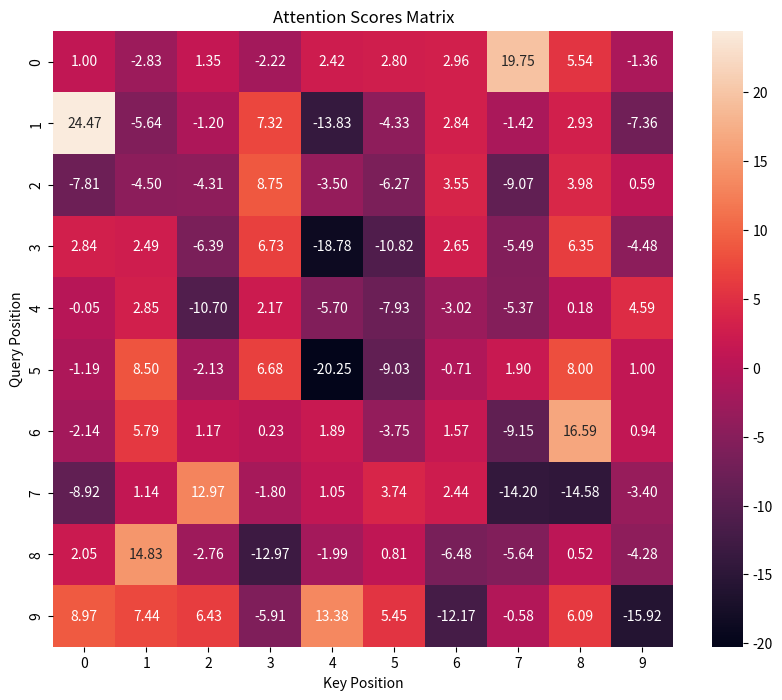
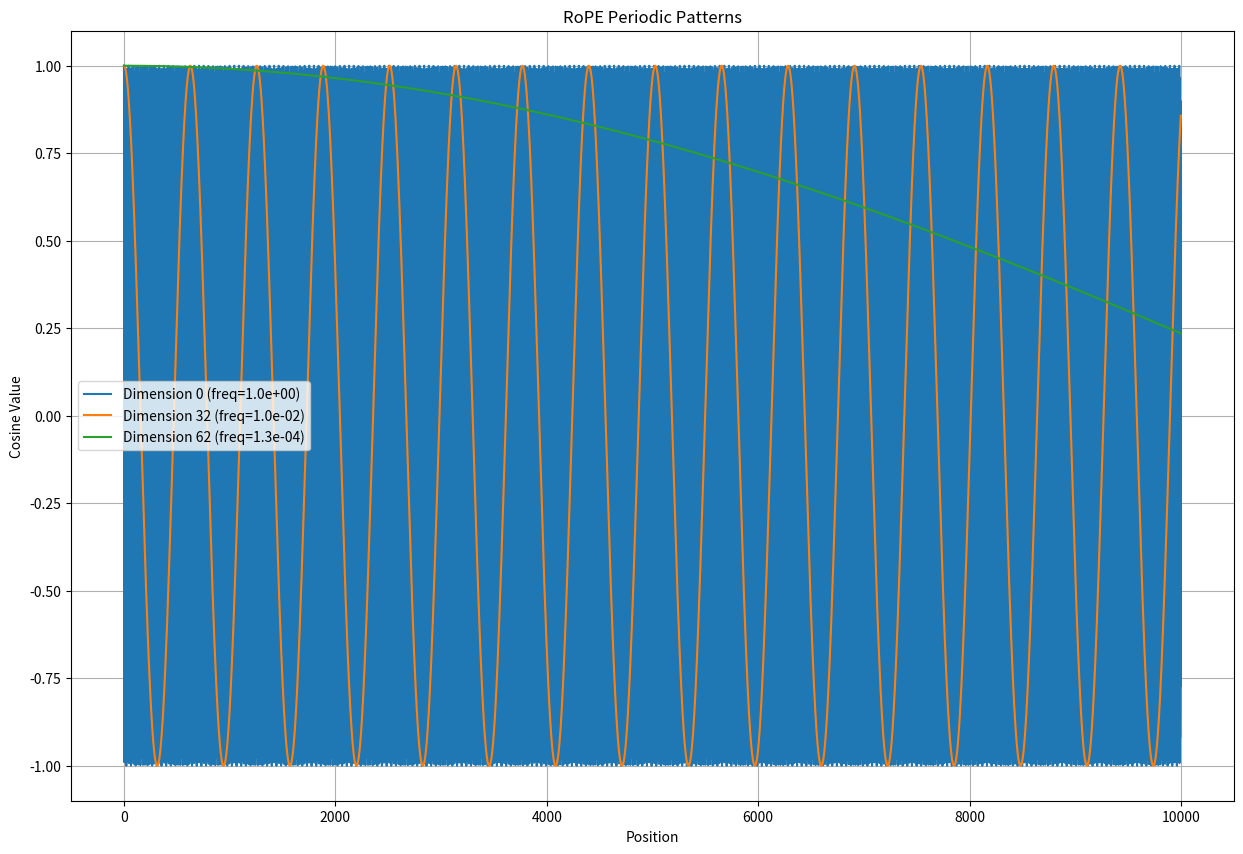
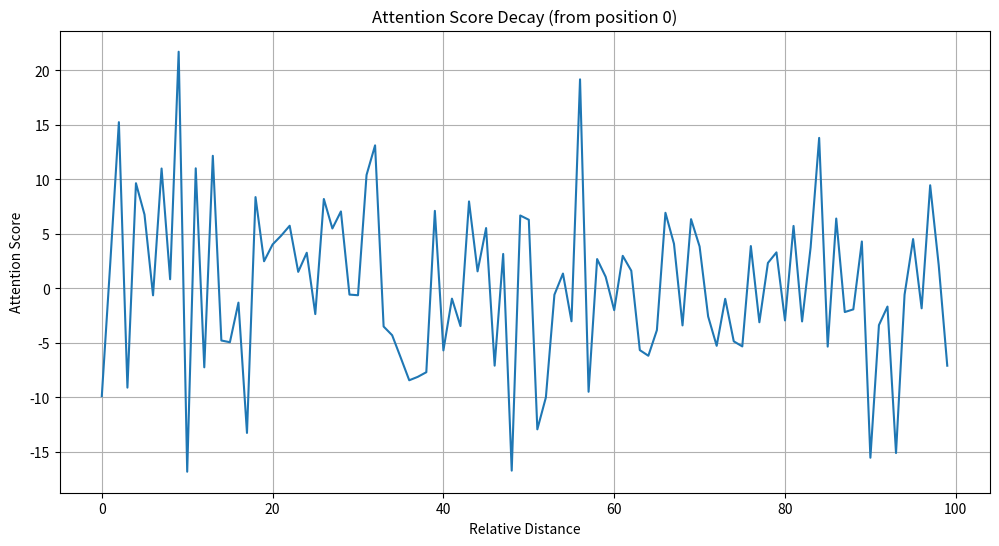
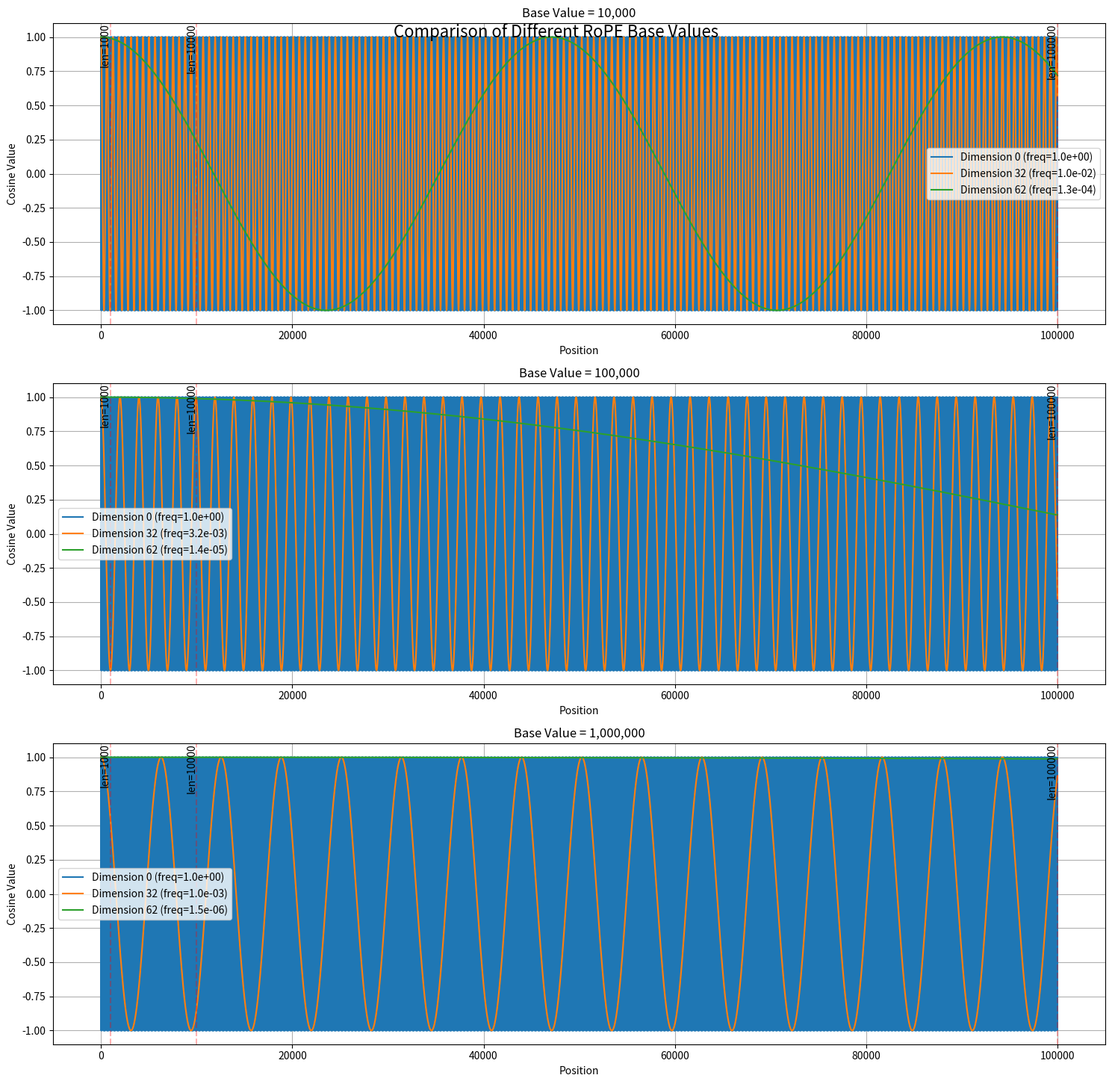

These figures' Python source, in order:
import numpy as np
import matplotlib.pyplot as plt
from typing import Tuple
import seaborn as sns

class RoPEVisualizer:
    def __init__(self, dim: int = 64, max_len: int = 1000, base: int = 10000):
        """RoPE可视化器
        
        Args:
            dim: 编码维度(必须是偶数)
            max_len: 最大序列长度
            base: RoPE基值(rope_theta)
        """
        self.dim = dim
        self.max_len = max_len
        self.base = base
        
        # 预计算频率
        self.freqs = self._get_freqs()
        
    def _get_freqs(self) -> np.ndarray:
        """计算RoPE频率"""
        return 1.0 / (self.base ** (np.arange(0, self.dim, 2) / self.dim))
    
    def get_rotation_matrix(self, pos: int) -> np.ndarray:
        """获取位置pos的旋转矩阵"""
        theta = pos * self.freqs
        cos = np.cos(theta)
        sin = np.sin(theta)
        
        rot_matrices = np.zeros((self.dim//2, 2, 2))
        rot_matrices[:, 0, 0] = cos
        rot_matrices[:, 0, 1] = -sin
        rot_matrices[:, 1, 0] = sin
        rot_matrices[:, 1, 1] = cos
        
        return rot_matrices
    
    def apply_rope(self, x: np.ndarray, pos: int) -> np.ndarray:
        """应用RoPE变换"""
        x_reshaped = x.reshape(-1, 2)
        rot_matrices = self.get_rotation_matrix(pos)
        rotated = np.einsum('ijk,ik->ij', rot_matrices, x_reshaped)
        return rotated.flatten()
    
    def compute_attention_score(self, q_pos: int, k_pos: int) -> float:
        """计算两个位置间的注意力分数"""
        # 生成随机query和key向量
        query = np.random.randn(self.dim)
        key = np.random.randn(self.dim)
        
        # 应用RoPE变换
        q_rotated = self.apply_rope(query, q_pos)
        k_rotated = self.apply_rope(key, k_pos)
        
        # 计算注意力分数
        return np.dot(q_rotated, k_rotated)
    
    def visualize_relative_position(self):
        """可视化相对位置编码特性"""
        positions = np.arange(10)
        attention_matrix = np.zeros((len(positions), len(positions)))
        
        for i in positions:
            for j in positions:
                attention_matrix[i, j] = self.compute_attention_score(i, j)
        
        plt.figure(figsize=(10, 8))
        sns.heatmap(attention_matrix, annot=True, fmt='.2f')
        plt.title('Attention Scores Matrix')
        plt.xlabel('Key Position')
        plt.ylabel('Query Position')
        plt.show()
        
        # 验证R(n-m) = Rm^T * Rn
        pos1, pos2 = 3, 7
        R_m = self.get_rotation_matrix(pos1)
        R_n = self.get_rotation_matrix(pos2)
        R_diff_direct = self.get_rotation_matrix(pos2 - pos1)
        R_diff_composed = np.einsum('ijk,ikl->ijl', R_m.transpose(0, 2, 1), R_n)
        
        print(f"\nVerifying R({pos2}-{pos1}) = R({pos1})^T * R({pos2}):")
        print(f"Max difference: {np.abs(R_diff_direct - R_diff_composed).max():.8f}")
    
    def visualize_extrapolation(self, test_lengths=[100, 1000, 10000]):
        """可视化长度外推性"""
        # 选择不同维度观察周期性
        dims_to_show = [0, self.dim//4, self.dim//2-1]  # 高频、中频、低频维度
        
        plt.figure(figsize=(15, 10))
        for dim_idx in dims_to_show:
            positions = np.arange(max(test_lengths))
            theta = positions * self.freqs[dim_idx]
            values = np.cos(theta)
            
            plt.plot(positions, values, 
                    label=f'Dimension {dim_idx*2} (freq={self.freqs[dim_idx]:.1e})')
        
        plt.title('RoPE Periodic Patterns')
        plt.xlabel('Position')
        plt.ylabel('Cosine Value')
        plt.legend()
        plt.grid(True)
        plt.show()
        
    def visualize_decay(self, query_pos: int = 0, max_distance: int = 100):
        """可视化远程衰减性"""
        distances = np.arange(max_distance)
        attention_scores = []
        
        # 固定query位置，计算不同距离的attention scores
        for dist in distances:
            score = self.compute_attention_score(query_pos, query_pos + dist)
            attention_scores.append(score)
        
        plt.figure(figsize=(12, 6))
        plt.plot(distances, attention_scores)
        plt.title(f'Attention Score Decay (from position {query_pos})')
        plt.xlabel('Relative Distance')
        plt.ylabel('Attention Score')
        plt.grid(True)
        plt.show()

    def compare_different_bases(self, test_lengths=[1000, 10000, 100000], 
                            base_values=[10000, 100000, 1000000]):
        """比较不同base值对RoPE周期性的影响
        
        Args:
            test_lengths: 要测试的序列长度列表
            base_values: 要比较的base值列表
        """
        # 选择不同维度观察周期性
        dims_to_show = [0, self.dim//4, self.dim//2-1]  # 高频、中频、低频维度
        
        # 创建子图
        fig, axes = plt.subplots(len(base_values), 1, figsize=(15, 5*len(base_values)))
        fig.suptitle('Comparison of Different RoPE Base Values', 
                    fontsize=16, y=0.95)
        
        # 为每个base值创建一个子图
        for idx, base in enumerate(base_values):
            # 更新频率
            self.base = base
            self.freqs = self._get_freqs()
            
            # 在对应的子图上绘制
            ax = axes[idx]
            
            for dim_idx in dims_to_show:
                positions = np.arange(max(test_lengths))
                theta = positions * self.freqs[dim_idx]
                values = np.cos(theta)
                
                ax.plot(positions, values, 
                    label=f'Dimension {dim_idx*2} (freq={self.freqs[dim_idx]:.1e})')
            
            ax.set_title(f'Base Value = {base:,}')
            ax.set_xlabel('Position')
            ax.set_ylabel('Cosine Value')
            ax.legend()
            ax.grid(True)
            
            # 添加垂直线标记不同的序列长度
            for length in test_lengths:
                ax.axvline(x=length, color='r', linestyle='--', alpha=0.3)
                ax.text(length, ax.get_ylim()[1], f'len={length}', 
                    rotation=90, va='top', ha='right')
        
        plt.tight_layout()
        plt.show()
        
        # 打印频率信息
        print("\nFrequency comparison for different dimensions:")
        print("\nDim | " + " | ".join(f"Base={base:,}".ljust(15) for base in base_values))
        print("-" * (5 + 17 * len(base_values)))
        
        for dim_idx in dims_to_show:
            freqs = []
            for base in base_values:
                freq = 1.0 / (base ** (2*dim_idx/self.dim))
                freqs.append(f"{freq:.2e}")
            print(f"{dim_idx*2:3d} | " + " | ".join(f"{freq}".ljust(15) for freq in freqs))


def main():
    # 创建RoPE可视化器
    rope_viz = RoPEVisualizer(dim=64, max_len=1000, base=10000)
    
    print("1. 演示相对位置编码特性")
    print("""对角线模式：对角线上的值（自注意）应该最高，因为位置差为0
对称性：位置i到j的注意力分数应与位置j到i的分数呈一定对称关系
距离衰减：随着离对角线越远（位置差越大），注意力分数应该逐渐减小
周期性：可能会观察到一定的周期性模式，这是由RoPE的三角函数特性导致的""")
    rope_viz.visualize_relative_position()
    
    print("\n2. 演示长度外推性")
    print("""不同频率：
低维度（如dim=0）：高频振荡，周期短，适合捕捉局部位置关系
高维度（如dim=dim//2-1）：低频振荡，周期长，适合捕捉全局位置关系
中间维度：中等频率，在局部和全局之间平衡
外推能力：波形能够延续到训练长度之外，说明RoPE能处理更长序列""")
    rope_viz.visualize_extrapolation()
    
    print("\n3. 演示远程衰减性")
    print("""初始衰减：随着距离增加，注意力分数迅速下降
震荡特性：可能会出现周期性的小幅震荡
长尾效应：在较远距离处，注意力分数趋于稳定但保持较低水平
有界性：注意力分数应该在一定范围内波动，不会发散""")
    rope_viz.visualize_decay()
    
    # 比较不同base值的影响
    test_lengths = [1000, 10000, 100000]
    base_values = [10000, 100000, 1000000]
    print("\n比较不同base值的影响")
    print("""base值增大的效果：
周期延长：更大的base值会使波形周期变长
衰减减缓：位置编码的衰减速度变慢
分辨率权衡：更长的周期意味着相对位置的分辨率可能降低""")
    print("""对每个base值的子图，可以对比：

波形周期：
base=10000：基准周期
base=100000：周期约变为10倍
base=1000000：周期约变为100倍
不同维度的行为：
低维：周期变化最明显
高维：周期变化相对较小
中间维度：呈现中等程度的变化""")
    rope_viz.compare_different_bases(test_lengths, base_values)

    # # 额外：展示不同base值对外推性的影响
    # print("\n4. 比较不同base值的影响")
    # for base in [10000, 100000, 1000000]:
    #     rope_viz = RoPEVisualizer(dim=64, max_len=1000, base=base)
    #     print(f"\nUsing base={base}")
    #     rope_viz.visualize_extrapolation([1000, 10000, 100000])

if __name__ == "__main__":
    main()
